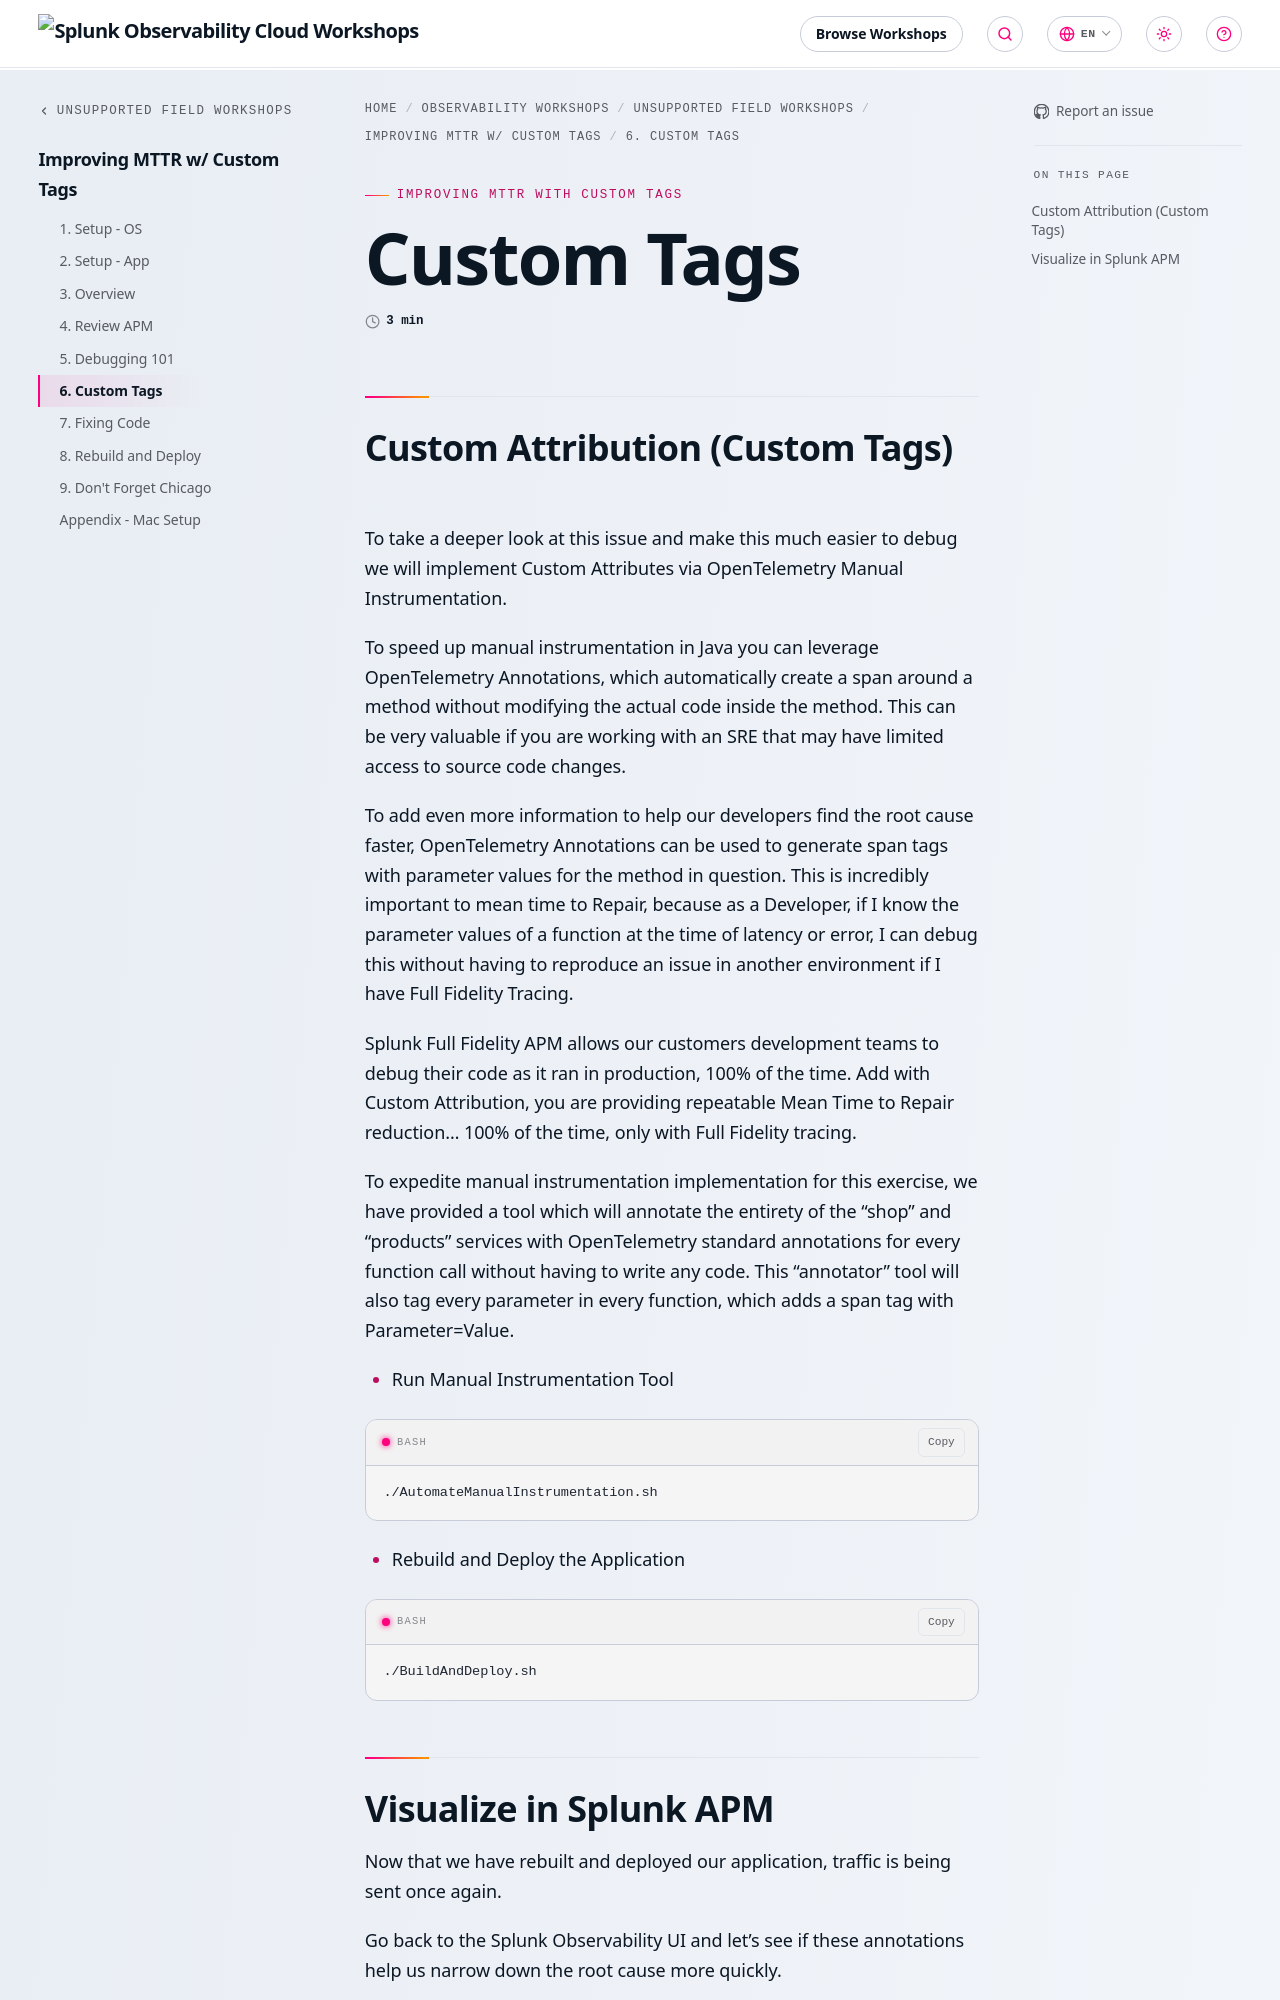

repository: splunk/observability-workshop · page: en/unsupported-field-workshops/7-mttr-custom-tags/6-custom-tags/index.html · generator: mkdocs

---
title: Custom Tags
linkTitle: 6. Custom Tags
weight: 6
---

## Custom Attribution (Custom Tags)

To take a deeper look at this issue and make this much easier to debug we will implement Custom Attributes via OpenTelemetry Manual Instrumentation.

To speed up manual instrumentation in Java you can leverage OpenTelemetry Annotations, which automatically create a span around a method without modifying the actual code inside the method. This can be very valuable if you are working with an SRE that may have limited access to source code changes.

To add even more information to help our developers find the root cause faster, OpenTelemetry Annotations can be used to generate span tags with parameter values for the method in question. This is incredibly important to mean time to Repair, because as a Developer, if I know the parameter values of a function at the time of latency or error, I can debug this without having to reproduce an issue in another environment if I have Full Fidelity Tracing.

Splunk Full Fidelity APM allows our customers development teams to debug their code as it ran in production, 100% of the time. Add with Custom Attribution, you are providing repeatable Mean Time to Repair reduction... 100% of the time, only with Full Fidelity tracing.

To expedite manual instrumentation implementation for this exercise, we have provided a tool which will annotate the entirety of the "shop" and "products" services with OpenTelemetry standard annotations for every function call without having to write any code. This "annotator" tool will also tag every parameter in every function, which adds a span tag with Parameter=Value.

* Run Manual Instrumentation Tool

``` bash
./AutomateManualInstrumentation.sh
```

* Rebuild and Deploy the Application

``` bash
./BuildAndDeploy.sh
```
